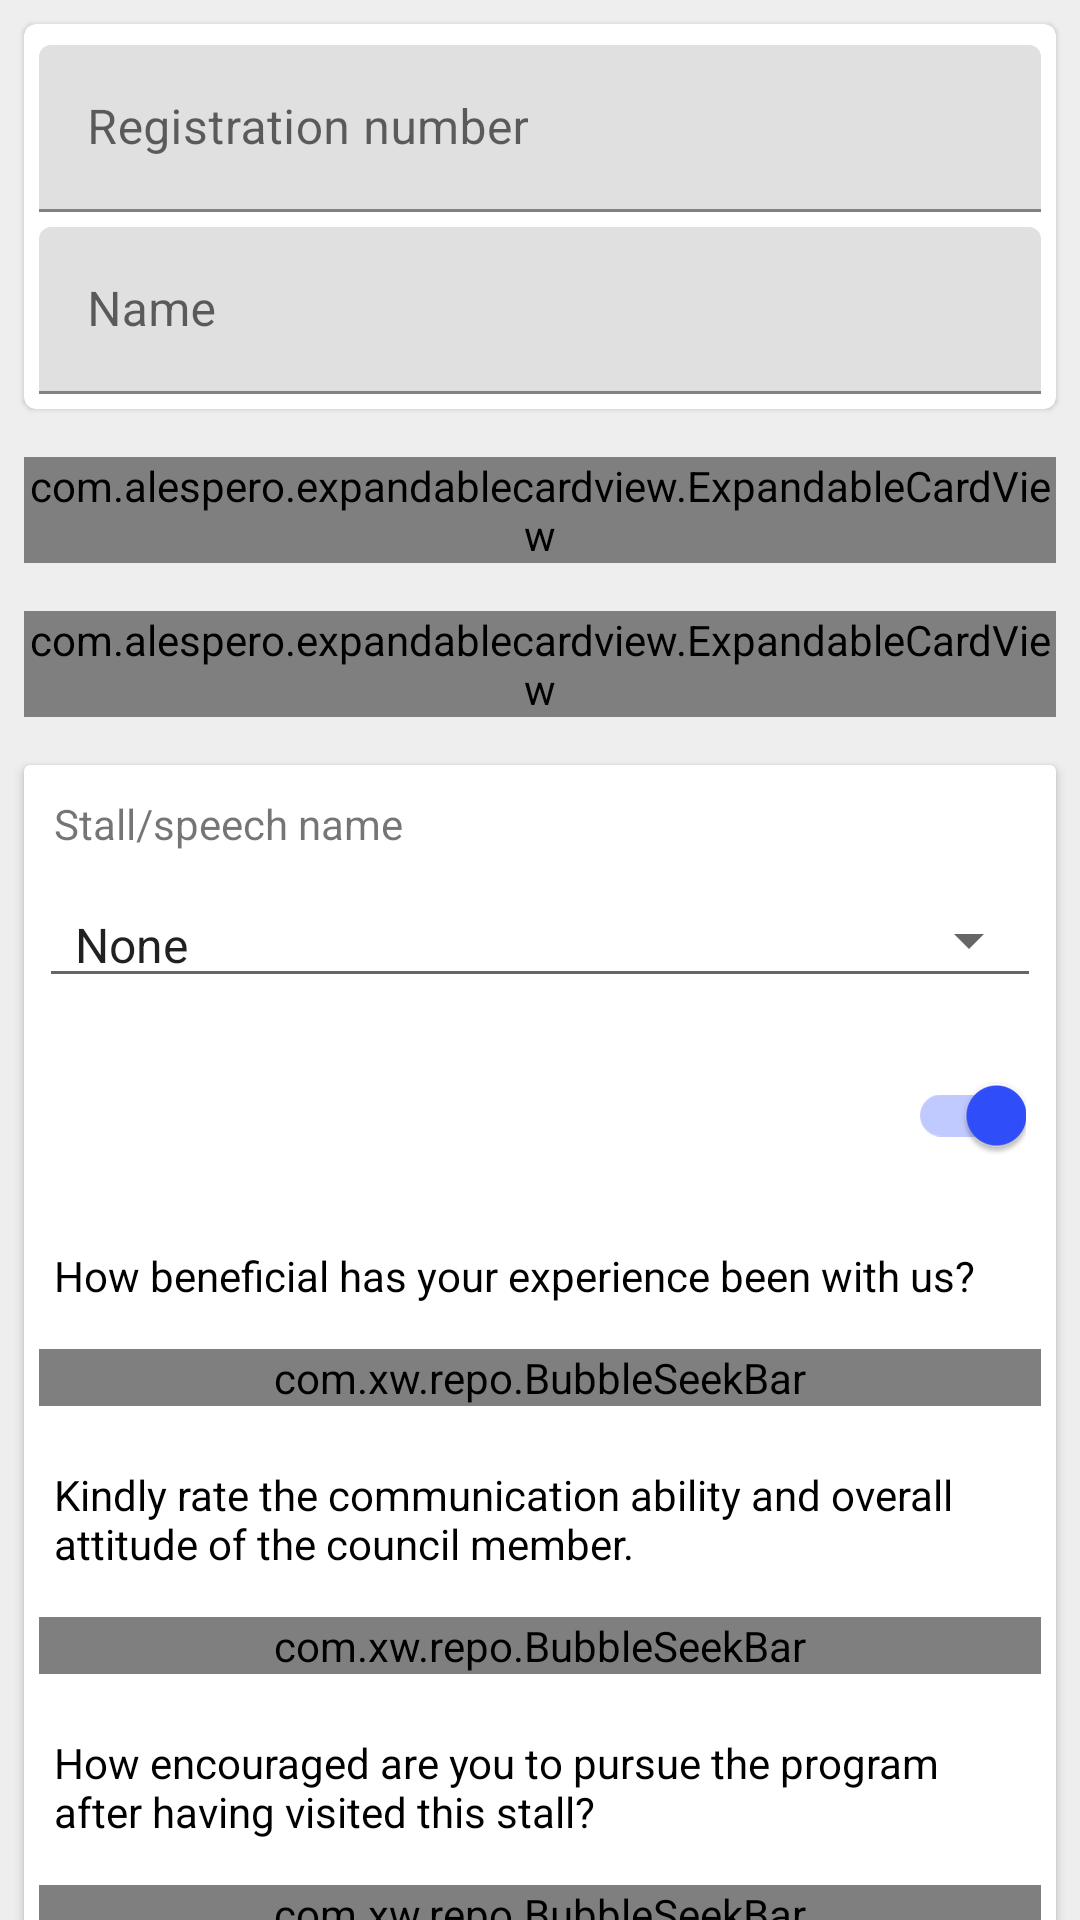

Android layout source for this screen:
<!-- AndroidManifest.xml: application theme AppTheme -->
<!-- res/layout/activity_modify_attendee.xml -->
<?xml version="1.0" encoding="utf-8"?>
<androidx.core.widget.NestedScrollView xmlns:android="http://schemas.android.com/apk/res/android"
    xmlns:app="http://schemas.android.com/apk/res-auto"
    xmlns:tools="http://schemas.android.com/tools"
    android:id="@+id/outer_scroll_view"
    android:layout_width="match_parent"
    android:layout_height="match_parent"
    android:background="@color/background_grey"
    tools:context=".ModifyAttendeeActivity">

    <LinearLayout
        android:layout_width="match_parent"
        android:layout_height="match_parent"
        android:orientation="vertical">

        <ProgressBar
            android:id="@+id/basic_information_loading_progress_bar"
            style="@style/Widget.AppCompat.ProgressBar.Horizontal"
            android:layout_width="match_parent"
            android:layout_height="wrap_content"
            android:layout_gravity="center"
            android:indeterminate="true"
            android:indeterminateOnly="true"
            android:visibility="gone" />

        <com.google.android.material.card.MaterialCardView style="@style/StandardCardView">

            <LinearLayout
                android:layout_width="match_parent"
                android:layout_height="wrap_content"
                android:orientation="vertical">

                <com.google.android.material.textfield.TextInputLayout
                    android:layout_width="match_parent"
                    android:layout_height="0dp"
                    android:layout_marginStart="5dp"
                    android:layout_marginTop="7dp"
                    android:layout_marginEnd="5dp"
                    android:layout_marginBottom="5dp"
                    android:layout_weight="1">

                    <com.google.android.material.textfield.TextInputEditText
                        android:id="@+id/registration_number_edit_text"
                        android:layout_width="match_parent"
                        android:layout_height="wrap_content"
                        android:hint="@string/hint_registration_number"
                        android:inputType="number"
                        android:maxLength="9"
                        android:maxLines="1" />
                </com.google.android.material.textfield.TextInputLayout>

                <com.google.android.material.textfield.TextInputLayout
                    android:layout_width="match_parent"
                    android:layout_height="wrap_content"
                    android:layout_marginStart="5dp"
                    android:layout_marginEnd="5dp"
                    android:layout_marginBottom="5dp">

                    <com.google.android.material.textfield.TextInputEditText
                        android:id="@+id/name_edit_text"
                        android:layout_width="match_parent"
                        android:layout_height="wrap_content"
                        android:hint="@string/hint_name"
                        android:inputType="textCapWords"
                        android:maxLines="1" />
                </com.google.android.material.textfield.TextInputLayout>

            </LinearLayout>

        </com.google.android.material.card.MaterialCardView>

        <com.alespero.expandablecardview.ExpandableCardView
            android:id="@+id/basic_information_card_view"
            android:layout_width="match_parent"
            android:layout_height="wrap_content"
            android:layout_margin="8dp"
            app:animationDuration="300"
            app:expandOnClick="true"
            app:icon="@drawable/ic_action_person"
            app:inner_view="@layout/inner_view_basic_information"
            app:startExpanded="false"
            app:title="@string/header_basic_information" />

        <com.alespero.expandablecardview.ExpandableCardView

            android:id="@+id/priority_card_view"
            android:layout_width="match_parent"
            android:layout_height="wrap_content"
            android:layout_margin="8dp"
            app:animationDuration="300"
            app:expandOnClick="true"
            app:icon="@drawable/ic_action_star"
            app:inner_view="@layout/inner_view_priority"
            app:startExpanded="false"
            app:title="@string/header_priority" />

        <ProgressBar
            android:id="@+id/feedback_loading_progress_bar"
            style="@style/Widget.AppCompat.ProgressBar.Horizontal"
            android:layout_width="match_parent"
            android:layout_height="wrap_content"
            android:layout_gravity="center"
            android:indeterminate="true"
            android:indeterminateOnly="true"
            android:visibility="gone" />

        <androidx.cardview.widget.CardView style="@style/StandardCardView">

            <LinearLayout xmlns:android="http://schemas.android.com/apk/res/android"
                android:layout_width="match_parent"
                android:layout_height="match_parent"
                android:orientation="vertical">

                <TextView
                    android:layout_width="match_parent"
                    android:layout_height="wrap_content"
                    android:layout_margin="10dp"
                    android:text="@string/header_stall_speech_name" />

                <Spinner
                    android:id="@+id/stall_spinner"
                    style="@style/Base.Widget.AppCompat.Spinner.Underlined"
                    android:layout_width="match_parent"
                    android:layout_height="wrap_content"
                    android:layout_marginStart="5dp"
                    android:layout_marginEnd="5dp"
                    android:layout_marginBottom="5dp"
                    android:entries="@array/stall_list" />

                <androidx.appcompat.widget.SwitchCompat
                    android:id="@+id/disable_feedback_button"
                    android:layout_width="match_parent"
                    android:layout_height="wrap_content"
                    android:layout_margin="10dp"
                    android:checked="true"
                    android:textSize="17sp" />

                <LinearLayout
                    android:id="@+id/feedback_panel_layout"
                    android:layout_width="match_parent"
                    android:layout_height="wrap_content"
                    android:orientation="vertical">

                    <TextView
                        android:layout_width="match_parent"
                        android:layout_height="wrap_content"
                        android:layout_marginStart="10dp"
                        android:layout_marginTop="10dp"
                        android:layout_marginEnd="10dp"
                        android:layout_marginBottom="5dp"
                        android:text="@string/regular_question_one"
                        android:textColor="@color/text_black" />

                    <com.xw.repo.BubbleSeekBar
                        android:id="@+id/seekbar_1"
                        style="@style/BubbleSeekBarEditor" />

                    <TextView
                        android:layout_width="match_parent"
                        android:layout_height="wrap_content"
                        android:layout_marginStart="10dp"
                        android:layout_marginTop="10dp"
                        android:layout_marginEnd="10dp"
                        android:layout_marginBottom="5dp"
                        android:text="@string/regular_question_two"
                        android:textColor="@color/text_black" />

                    <com.xw.repo.BubbleSeekBar
                        android:id="@+id/seekbar_2"
                        style="@style/BubbleSeekBarEditor" />

                    <TextView
                        android:layout_width="match_parent"
                        android:layout_height="wrap_content"
                        android:layout_marginStart="10dp"
                        android:layout_marginTop="10dp"
                        android:layout_marginEnd="10dp"
                        android:layout_marginBottom="5dp"
                        android:text="@string/regular_question_three"
                        android:textColor="@color/text_black" />

                    <com.xw.repo.BubbleSeekBar
                        android:id="@+id/seekbar_3"
                        style="@style/BubbleSeekBarEditor" />

                    <TextView
                        android:layout_width="match_parent"
                        android:layout_height="wrap_content"
                        android:layout_marginStart="10dp"
                        android:layout_marginTop="10dp"
                        android:layout_marginEnd="10dp"
                        android:layout_marginBottom="5dp"
                        android:text="@string/regular_question_four"
                        android:textColor="@color/text_black" />

                    <com.xw.repo.BubbleSeekBar
                        android:id="@+id/seekbar_4"
                        style="@style/BubbleSeekBarEditor" />

                    <TextView
                        android:layout_width="match_parent"
                        android:layout_height="wrap_content"
                        android:layout_marginStart="10dp"
                        android:layout_marginTop="10dp"
                        android:layout_marginEnd="10dp"
                        android:layout_marginBottom="5dp"
                        android:text="@string/regular_question_five"
                        android:textColor="@color/text_black" />

                    <com.xw.repo.BubbleSeekBar
                        android:id="@+id/seekbar_5"
                        style="@style/BubbleSeekBarEditor" />
                </LinearLayout>

                <Button
                    android:id="@+id/feedback_submit_button"
                    android:layout_width="wrap_content"
                    android:layout_height="wrap_content"
                    android:layout_gravity="center"
                    android:layout_margin="5dp"
                    android:text="@string/submit" />
            </LinearLayout>
        </androidx.cardview.widget.CardView>

        <androidx.appcompat.widget.SwitchCompat
            android:id="@+id/blacklist_switch"
            android:layout_width="wrap_content"
            android:layout_height="wrap_content"
            android:layout_gravity="center"
            android:layout_margin="10dp"
            android:textSize="17sp"
            android:theme="@style/SCBSwitch" />
    </LinearLayout>
</androidx.core.widget.NestedScrollView>
<!-- res/layout/inner_view_basic_information.xml (included above) -->
<?xml version="1.0" encoding="utf-8"?>
<LinearLayout xmlns:android="http://schemas.android.com/apk/res/android"
    android:layout_width="match_parent"
    android:layout_height="match_parent"
    android:orientation="vertical">

    <com.google.android.material.textfield.TextInputLayout
        android:layout_width="match_parent"
        android:layout_height="wrap_content"
        android:layout_margin="5dp">

        <com.google.android.material.textfield.TextInputEditText
            android:id="@+id/age_edit_text"
            android:layout_width="match_parent"
            android:layout_height="wrap_content"
            android:hint="@string/hint_age"
            android:inputType="number"
            android:maxLength="2"
            android:maxLines="1" />
    </com.google.android.material.textfield.TextInputLayout>

    <TextView
        android:layout_width="match_parent"
        android:layout_height="wrap_content"
        android:layout_marginStart="10dp"
        android:layout_marginTop="10dp"
        android:layout_marginEnd="10dp"
        android:text="@string/hint_gender" />

    <Spinner
        android:id="@+id/gender_spinner"
        style="@style/Base.Widget.AppCompat.Spinner.Underlined"
        android:layout_width="match_parent"
        android:layout_height="wrap_content"
        android:layout_marginStart="5dp"
        android:layout_marginEnd="5dp"
        android:layout_marginBottom="5dp"
        android:entries="@array/gender" />

    <com.google.android.material.textfield.TextInputLayout
        android:layout_width="match_parent"
        android:layout_height="wrap_content"
        android:layout_marginStart="5dp"
        android:layout_marginEnd="5dp">

        <com.google.android.material.textfield.TextInputEditText
            android:id="@+id/stream_edit_text"
            android:layout_width="match_parent"
            android:layout_height="wrap_content"
            android:hint="@string/hint_stream_field"
            android:inputType="textCapSentences"
            android:maxLines="1" />
    </com.google.android.material.textfield.TextInputLayout>

    <TextView
        android:layout_width="match_parent"
        android:layout_height="wrap_content"
        android:layout_marginStart="10dp"
        android:layout_marginTop="10dp"
        android:layout_marginEnd="10dp"
        android:text="@string/hint_attendee_type" />

    <Spinner
        android:id="@+id/attendee_type_spinner"
        style="@style/Base.Widget.AppCompat.Spinner.Underlined"
        android:layout_width="match_parent"
        android:layout_height="wrap_content"
        android:layout_marginStart="5dp"
        android:layout_marginEnd="5dp"
        android:layout_marginBottom="5dp"
        android:entries="@array/attendee_type" />

    <com.google.android.material.textfield.TextInputLayout
        android:layout_width="match_parent"
        android:layout_height="wrap_content"
        android:layout_margin="5dp">

        <com.google.android.material.textfield.TextInputEditText
            android:id="@+id/institution_edit_text"
            android:layout_width="match_parent"
            android:layout_height="wrap_content"
            android:hint="@string/hint_institution_organization"
            android:inputType="textCapSentences"
            android:maxLines="1" />
    </com.google.android.material.textfield.TextInputLayout>

    <com.google.android.material.textfield.TextInputLayout
        android:layout_width="match_parent"
        android:layout_height="wrap_content"
        android:layout_margin="5dp">

        <com.google.android.material.textfield.TextInputEditText
            android:id="@+id/designation_edit_text"
            android:layout_width="match_parent"
            android:layout_height="wrap_content"
            android:hint="@string/hint_designation"
            android:inputType="textCapSentences"
            android:maxLines="1" />
    </com.google.android.material.textfield.TextInputLayout>


    <com.google.android.material.textfield.TextInputLayout
        android:layout_width="match_parent"
        android:layout_height="wrap_content"
        android:layout_margin="5dp">

        <com.google.android.material.textfield.TextInputEditText
            android:id="@+id/email_edit_text"
            android:layout_width="match_parent"
            android:layout_height="wrap_content"
            android:hint="@string/hint_email_address"
            android:inputType="textEmailAddress"
            android:maxLines="1" />
    </com.google.android.material.textfield.TextInputLayout>

    <com.google.android.material.textfield.TextInputLayout
        android:layout_width="match_parent"
        android:layout_height="wrap_content"
        android:layout_margin="5dp">

        <com.google.android.material.textfield.TextInputEditText
            android:id="@+id/phone_number_edit_text"
            android:layout_width="match_parent"
            android:layout_height="wrap_content"
            android:hint="@string/hint_phone_number"
            android:inputType="phone"
            android:maxLength="13"
            android:maxLines="1" />
    </com.google.android.material.textfield.TextInputLayout>

</LinearLayout>
<!-- res/layout/inner_view_priority.xml (included above) -->
<?xml version="1.0" encoding="utf-8"?>
<LinearLayout xmlns:android="http://schemas.android.com/apk/res/android"
    android:layout_width="match_parent"
    android:layout_height="match_parent"
    android:orientation="vertical">

    <RadioGroup
        android:id="@+id/priority_radio_group"
        android:layout_width="match_parent"
        android:layout_height="wrap_content"
        android:orientation="vertical">

        <RadioButton
            android:id="@+id/low_priority"
            style="@style/StandardRadioButton"
            android:text="@string/option_low_prority" />

        <RadioButton
            android:id="@+id/medium_priority"
            style="@style/StandardRadioButton"
            android:text="@string/option_medium_priority" />

        <RadioButton
            android:id="@+id/high_priority"
            style="@style/StandardRadioButton"
            android:text="@string/option_high_priority" />
    </RadioGroup>
</LinearLayout>
<!-- resources referenced by this layout -->
<resources>
  <string-array name="attendee_type">
          <item>Christite</item>
          <item>Non-Christite</item>
      </string-array>
  <string-array name="gender">
          <item>Male</item>
          <item>Female</item>
          <item>Other</item>
      </string-array>
  <color name="background_grey">#EEEEEE</color>
  <color name="text_black">#000000</color>
  <string name="header_basic_information">Basic information</string>
  <string name="header_priority">Priority</string>
  <string name="header_stall_speech_name">Stall/speech name</string>
  <string name="hint_age">Age</string>
  <string name="hint_attendee_type">Attendee type</string>
  <string name="hint_designation">Designation</string>
  <string name="hint_email_address">Email address</string>
  <string name="hint_gender">Gender</string>
  <string name="hint_institution_organization">Institution/organization</string>
  <string name="hint_name">Name</string>
  <string name="hint_phone_number">Phone number</string>
  <string name="hint_registration_number">Registration number</string>
  <string name="hint_stream_field">Stream/field</string>
  <string name="option_high_priority">High priority</string>
  <string name="option_low_prority">Low priority</string>
  <string name="option_medium_priority">Medium priority</string>
  <string name="regular_question_five">Please rate your overall experience.</string>
  <string name="regular_question_four">How do you feel about the department and its functioning?</string>
  <string name="regular_question_one">How beneficial has your experience been with us?</string>
  <string name="regular_question_three">How encouraged are you to pursue the program after having visited this stall?</string>
  <string name="regular_question_two">Kindly rate the communication ability and overall attitude of the council member.</string>
  <string name="submit">Submit</string>
  <style name="SCBSwitch" parent="Theme.AppCompat.Light">
          <item name="colorControlActivated">@color/blacklist_button</item>
      </style>
  <style name="StandardCardView">
          <item name="android:layout_width">match_parent</item>
          <item name="android:layout_height">match_parent</item>
          <item name="android:layout_margin">8dp</item>
      </style>
  <style name="StandardRadioButton">
          <item name="android:layout_width">match_parent</item>
          <item name="android:layout_height">wrap_content</item>
          <item name="android:layout_margin">5dp</item>
      </style>
  <style name="AppTheme" parent="Theme.MaterialComponents.Light">
          
          <item name="colorPrimary">@color/colorPrimary</item>
          <item name="colorPrimaryDark">@color/colorPrimaryDark</item>
          <item name="colorAccent">@color/colorAccent</item>
  
          <item name="android:windowLightStatusBar" tools:targetApi="m">true</item>
      </style>
  <color name="colorAccent">#304FFE</color>
  <color name="colorPrimary">#FFFFFF</color>
  <color name="track_grey">#9E9E9E</color>
  <color name="blacklist_button">#000000</color>
  <color name="colorPrimaryDark">#FFFFFF</color>
</resources>
